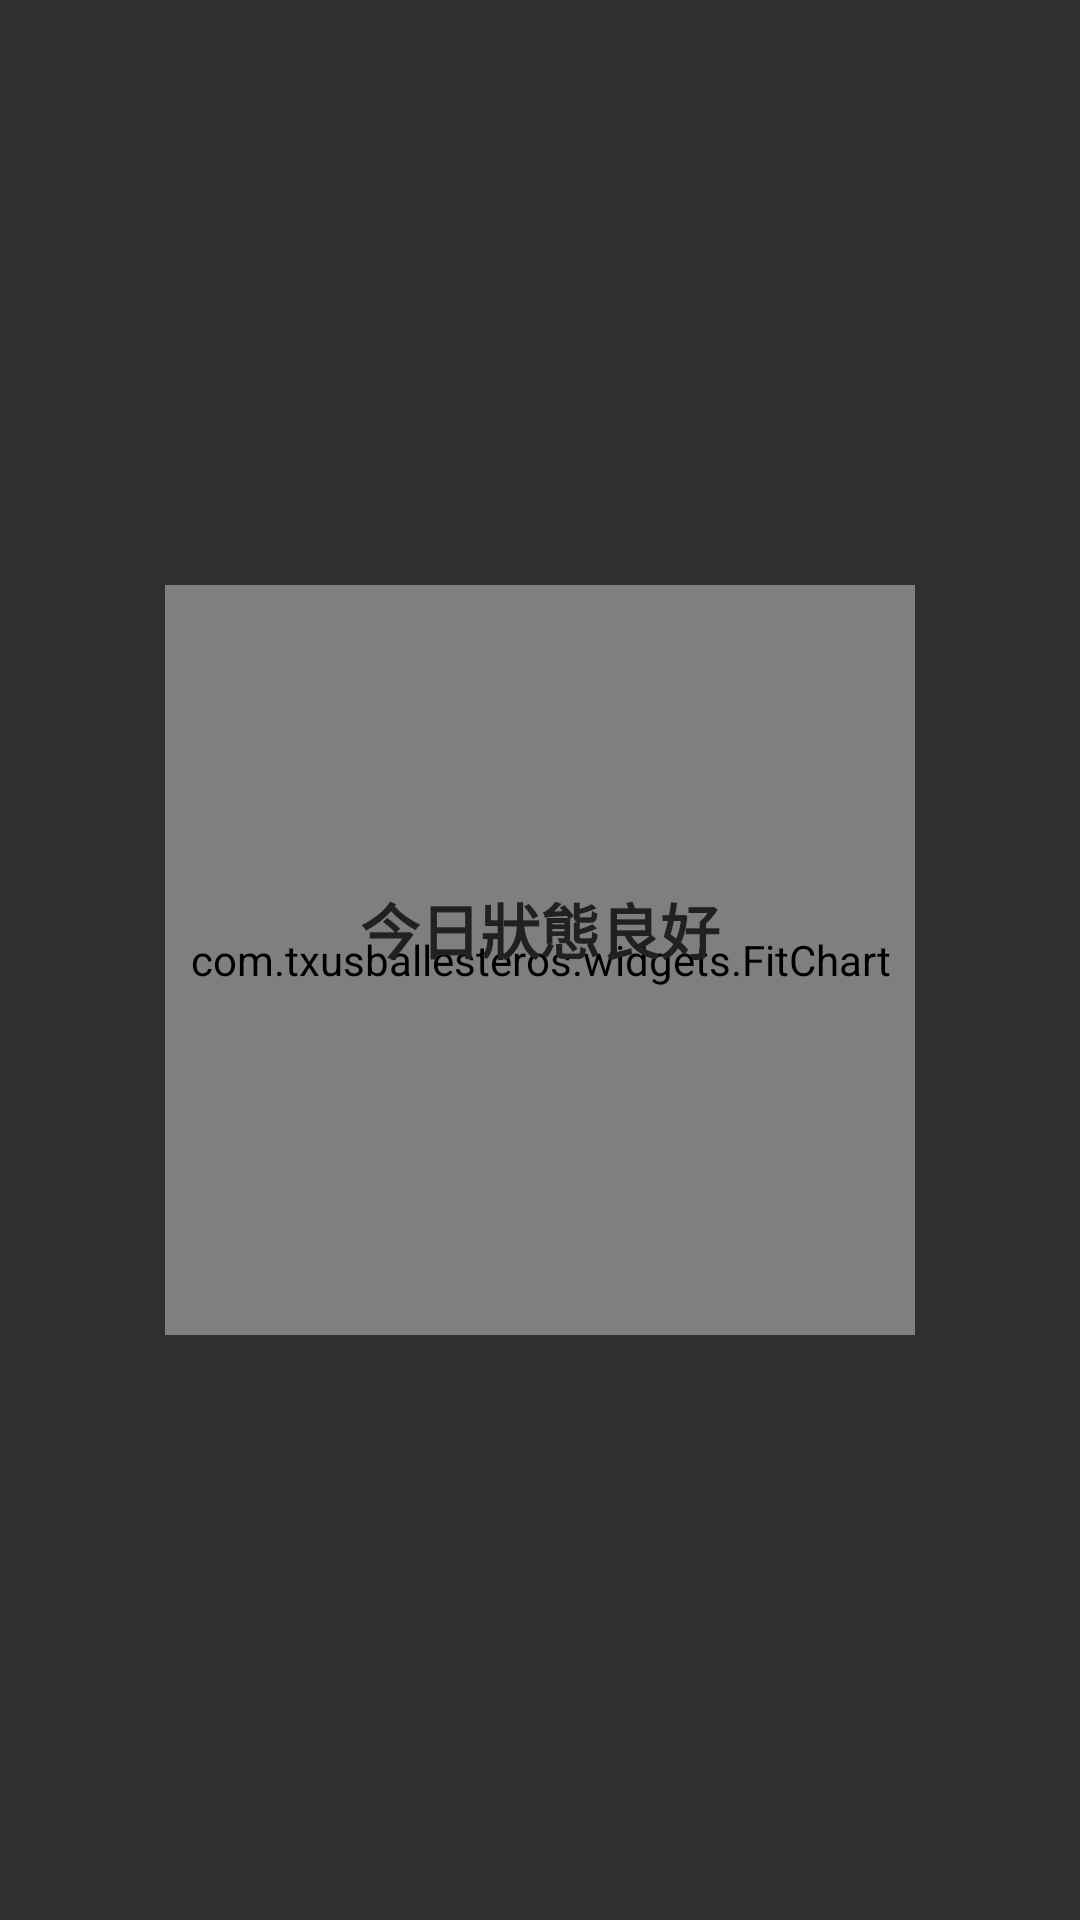

Android layout source for this screen:
<!-- AndroidManifest.xml: application theme AppTheme -->
<!-- res/layout/home_layout.xml -->
<?xml version="1.0" encoding="utf-8"?>
<RelativeLayout xmlns:android="http://schemas.android.com/apk/res/android"
    android:layout_width="match_parent"
    android:layout_height="match_parent"
    xmlns:app="http://schemas.android.com/apk/res-auto">

    <FrameLayout
        android:layout_width="wrap_content"
        android:layout_height="wrap_content"
        android:layout_centerInParent="true">

        <com.txusballesteros.widgets.FitChart
            style="@style/chart_style"
            android:layout_gravity="center"
            app:animationMode="overdraw"
            android:id="@+id/fitChart" />

        <LinearLayout
            android:layout_width="wrap_content"
            android:layout_height="wrap_content"
            android:gravity="center"
            android:layout_gravity="center"
            android:orientation="vertical">

            <TextView
                android:layout_width="wrap_content"
                android:layout_height="wrap_content"
                android:maxWidth="200dp"
                android:textSize="20sp"
                android:textStyle="bold"
                android:textColor="#212121"
                android:gravity="center"
                android:text="@string/status"/>
            <TextView
                android:id="@+id/score"
                android:layout_width="wrap_content"
                android:layout_height="wrap_content"
                android:maxWidth="200dp"
                android:textSize="15sp"
                android:textColor="#757575"
                android:gravity="center"
                android:text="" />

        </LinearLayout>
    </FrameLayout>


</RelativeLayout>
<!-- resources referenced by this layout -->
<resources>
  <string name="status">今日狀態良好</string>
  <style name="chart_style">
  		<item name="android:layout_width">@dimen/chart_size</item>
  		<item name="android:layout_height">@dimen/chart_size</item>
  	</style>
  <style name="AppTheme" parent="Theme.AppCompat">
  
  		<item name="colorPrimary">@color/theme_color_primary</item>
  		<item name="colorPrimaryDark">@color/theme_color_primary_light</item>
  		<item name="colorAccent">@color/theme_color_accent</item>
  
  		<item name="android:actionBarStyle">@style/AppActionBarStyle</item>
  
  		
  		<item name="actionBarStyle">@style/AppActionBarStyle</item>
  
      </style>
  <dimen name="chart_size">250dp</dimen>
  <color name="theme_color_primary">#1c9359</color>
  <color name="theme_color_primary_light">#3aaf75</color>
  <color name="theme_color_accent">#084e43</color>
  <style name="AppActionBarStyle" parent="@style/Widget.AppCompat.Light.ActionBar.Solid.Inverse">
  		<item name="android:background">@color/theme_color_primary</item>
  
  		
  		<item name="background">@color/theme_color_primary</item>
  	</style>
</resources>
